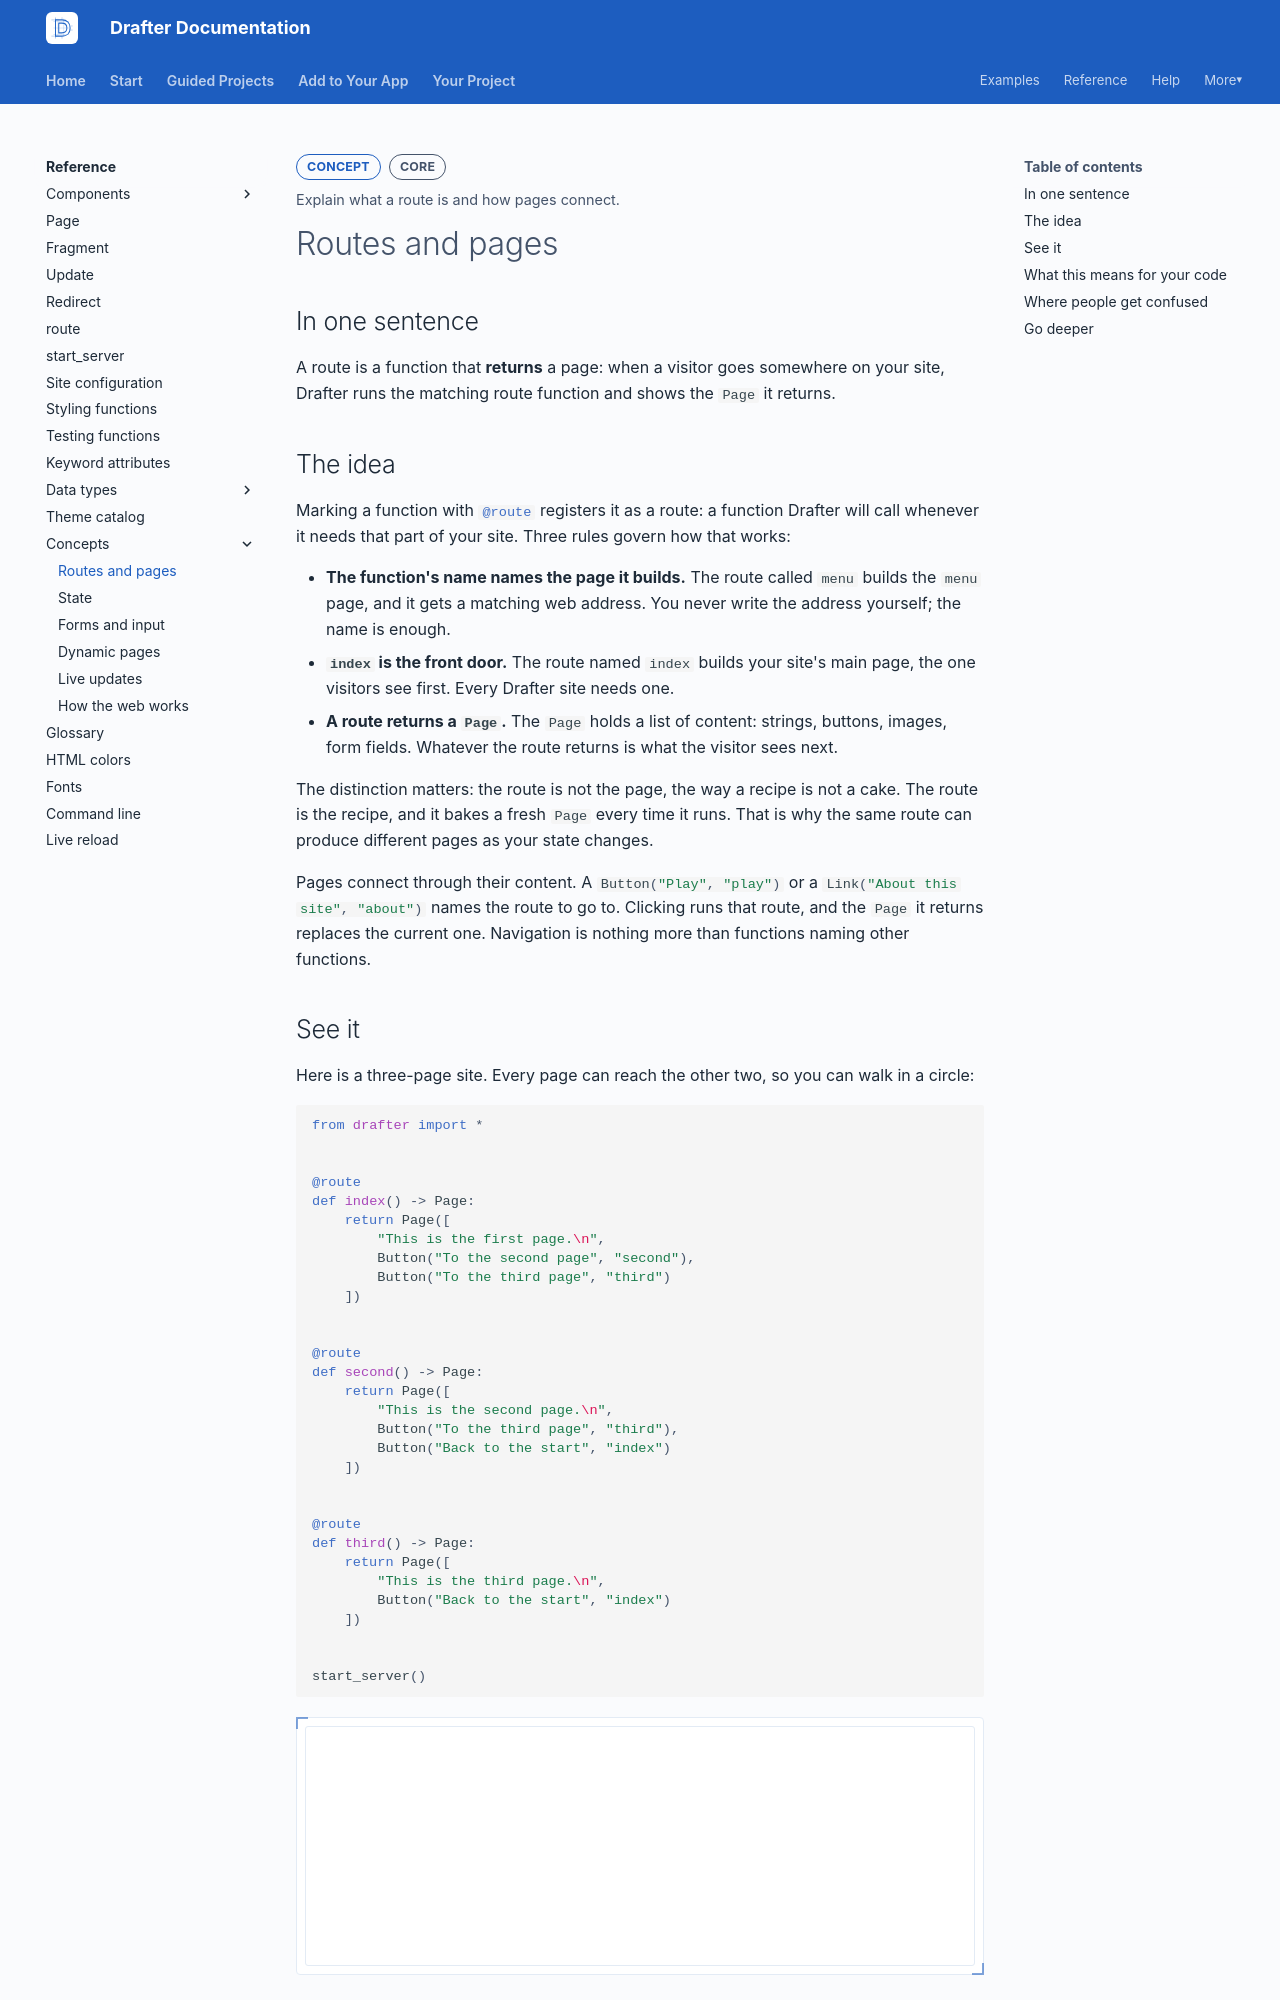

repository: drafter-edu/drafter · page: concepts/routes-and-pages/index.html · generator: mkdocs

---
page_type: concept
title: Routes and pages
level: L2
audience: S
priority: P0
prereqs: [start/first-app]
symbols: []
outcome: Explain what a route is and how pages connect.
---

# Routes and pages

## In one sentence

A route is a function that **returns** a page: when a visitor goes
somewhere on your site, Drafter runs the matching route function and
shows the `Page` it returns.

## The idea

Marking a function with `#!python @route` registers it as a route: a
function Drafter will call whenever it needs that part of your site.
Three rules govern how that works:

- **The function's name names the page it builds.** The route called
  `menu` builds the `menu` page, and it gets a matching web address. You
  never write the address yourself; the name is enough.
- **`index` is the front door.** The route named `index` builds your
  site's main page, the one visitors see first. Every Drafter site needs
  one.
- **A route returns a `Page`.** The `Page` holds a list of content:
  strings, buttons, images, form fields. Whatever the route returns is
  what the visitor sees next.

The distinction matters: the route is not the page, the way a recipe is
not a cake. The route is the recipe, and it bakes a fresh `Page` every
time it runs. That is why the same route can produce different pages as
your state changes.

Pages connect through their content. A `#!python Button("Play", "play")`
or a `#!python Link("About this site", "about")` names the route to go to.
Clicking runs that route, and the `Page` it returns replaces the current
one. Navigation is nothing more than functions naming other functions.
